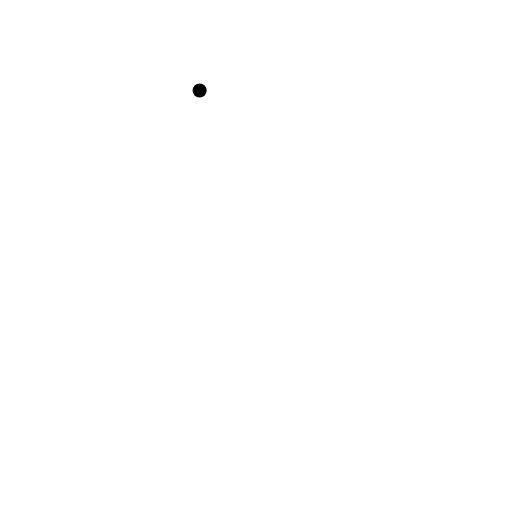
t = 0.00 s
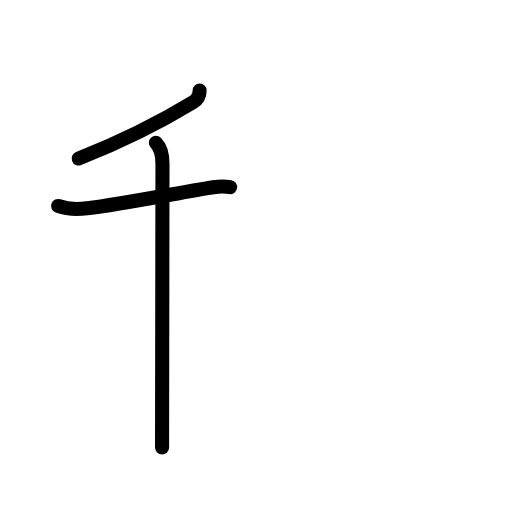
t = 2.80 s
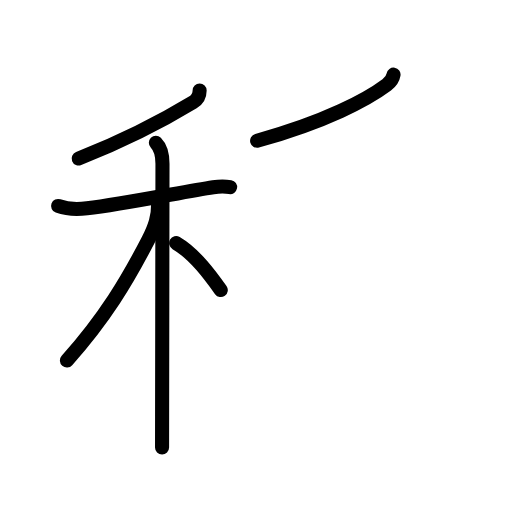
t = 5.60 s
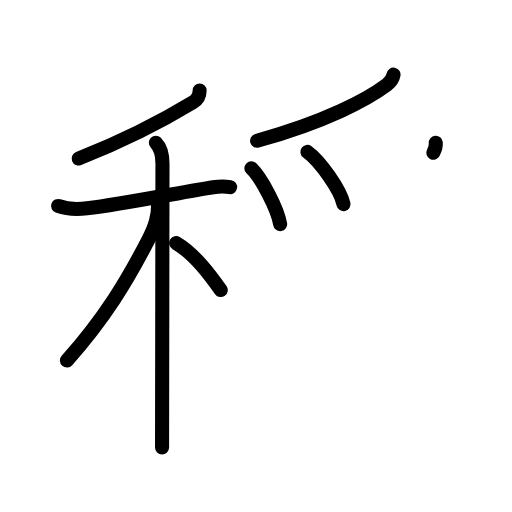
t = 8.40 s
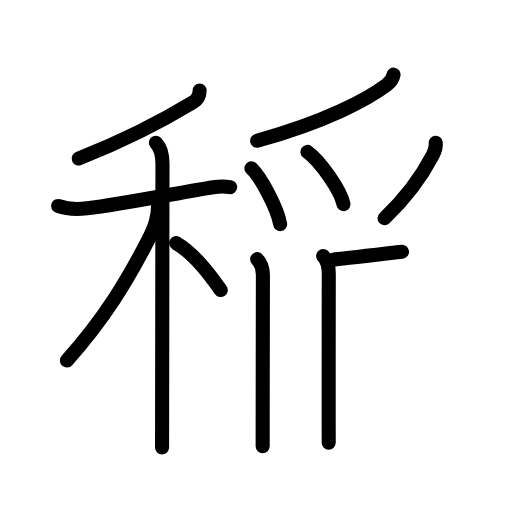
t = 11.20 s
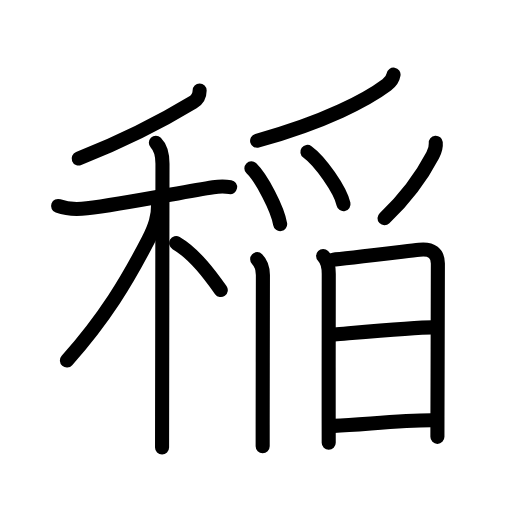
t = 14.00 s

The animated SVG that drew these frames (rendered in a browser with its animation timeline set to each time). Animation: 42 SMIL elements (animate=42); one cycle of 14.00 s.

<?xml version="1.0" encoding="UTF-8"?>
<!--
AniKanjiVG is licensed by CC-BY-SA Paul C. Sommerhoff (https://bitbucket.org/sommerhoff/anikanjivg).
AniKanjiVG uses KanjiVG which is licensed by CC-BY-SA Ulrich Apel (http://kanjivg.tagaini.net).
See also http://creativecommons.org/licenses/by-sa/3.0/
-->
<svg xmlns:kvg='http://kanjivg.tagaini.net' xmlns='http://www.w3.org/2000/svg' width='109' height='109' viewBox='0 0 109 109' style='fill:none;stroke:#000000;stroke-width:3;stroke-linecap:round;stroke-linejoin:round;' id="kvg:kanji_07a32"><g id="kvg:07a32" kvg:element="稲"><g id="kvg:07a32-g1" kvg:element="禾" kvg:position="left" kvg:radical="general"><g id="kvg:07a32-g2" kvg:element="丿" kvg:position="top"><path id="kvg:07a32-s1" kvg:type="㇒" d="M42.5,19.25c0,1-0.49,1.96-1.41,2.51C34.12,26,26.5,29.88,16.75,33.75"><animate attributeName="d" begin="0.0s" dur="0.5s" from="M42.5,19.25C42.5,19.25,42.5,19.25,42.5,19.25" to="M42.5,19.25c0,1-0.49,1.96-1.41,2.51" />
<animate attributeName="d" begin="0.5s" dur="0.5s" from="M42.5,19.25c0,1-0.49,1.96-1.41,2.51c0,0,0,0,0,0,0" to="M42.5,19.25c0,1-0.49,1.96-1.41,2.51C34.12,26,26.5,29.88,16.75,33.75" />
</path>
</g>
<g id="kvg:07a32-g3" kvg:element="木" kvg:position="bottom"><path id="kvg:07a32-s2" kvg:type="㇐" d="M12.37,43.85c2.13,0.78,4.17,0.75,6.15,0.5c7.86-0.97,20.48-3.51,26.87-4.5c1.04-0.16,2.49-0.22,3.6-0.02"><animate attributeName="d" begin="1.0s" dur="0.3333333333333333s" from="M12.37,43.85C12.37,43.85,12.37,43.85,12.37,43.85" to="M12.37,43.85c2.13,0.78,4.17,0.75,6.15,0.5" />
<animate attributeName="d" begin="1.3333333333333333s" dur="0.3333333333333333s" from="M12.37,43.85c2.13,0.78,4.17,0.75,6.15,0.5c0,0,0,0,0,0,0" to="M12.37,43.85c2.13,0.78,4.17,0.75,6.15,0.5c7.86-0.97,20.48-3.51,26.87-4.5" />
<animate attributeName="d" begin="1.6666666666666665s" dur="0.3333333333333333s" from="M12.37,43.85c2.13,0.78,4.17,0.75,6.15,0.5c7.86-0.97,20.48-3.51,26.87-4.5c0,0,0,0,0,0,0" to="M12.37,43.85c2.13,0.78,4.17,0.75,6.15,0.5c7.86-0.97,20.48-3.51,26.87-4.5c1.04-0.16,2.49-0.22,3.6-0.02" />
<animate attributeName="d" begin="0s" dur="1.0s" from="M-100,-100" to="M-100,-100" />
</path>
<path id="kvg:07a32-s3" kvg:type="㇑" d="M33.18,30.41c0.89,0.89,1.41,2.59,1.41,4.47c0,1.21-0.05,34.87-0.08,53.75c0,2.51-0.01,4.75-0.01,6.62"><animate attributeName="d" begin="2.0s" dur="0.3333333333333333s" from="M33.18,30.41C33.18,30.41,33.18,30.41,33.18,30.41" to="M33.18,30.41c0.89,0.89,1.41,2.59,1.41,4.47" />
<animate attributeName="d" begin="2.3333333333333335s" dur="0.3333333333333333s" from="M33.18,30.41c0.89,0.89,1.41,2.59,1.41,4.47c0,0,0,0,0,0,0" to="M33.18,30.41c0.89,0.89,1.41,2.59,1.41,4.47c0,1.21-0.05,34.87-0.08,53.75" />
<animate attributeName="d" begin="2.6666666666666665s" dur="0.3333333333333333s" from="M33.18,30.41c0.89,0.89,1.41,2.59,1.41,4.47c0,1.21-0.05,34.87-0.08,53.75c0,0,0,0,0,0,0" to="M33.18,30.41c0.89,0.89,1.41,2.59,1.41,4.47c0,1.21-0.05,34.87-0.08,53.75c0,2.51-0.01,4.75-0.01,6.62" />
<animate attributeName="d" begin="0s" dur="2.0s" from="M-100,-100" to="M-100,-100" />
</path>
<path id="kvg:07a32-s4" kvg:type="㇒" d="M33.68,43.22c0,2.91-0.61,4.94-2.1,7.82C27,59.88,22.38,67.62,14.25,76.75"><animate attributeName="d" begin="3.0s" dur="0.5s" from="M33.68,43.22C33.68,43.22,33.68,43.22,33.68,43.22" to="M33.68,43.22c0,2.91-0.61,4.94-2.1,7.82" />
<animate attributeName="d" begin="3.5s" dur="0.5s" from="M33.68,43.22c0,2.91-0.61,4.94-2.1,7.82c0,0,0,0,0,0,0" to="M33.68,43.22c0,2.91-0.61,4.94-2.1,7.82C27,59.88,22.38,67.62,14.25,76.75" />
<animate attributeName="d" begin="0s" dur="3.0s" from="M-100,-100" to="M-100,-100" />
</path>
<path id="kvg:07a32-s5" kvg:type="㇔/㇏" d="M37.5,51.75c3.98,2.33,7.35,7,9.5,10"><animate attributeName="d" begin="4.0s" dur="1.0s" from="M37.5,51.75C37.5,51.75,37.5,51.75,37.5,51.75" to="M37.5,51.75c3.98,2.33,7.35,7,9.5,10" />
<animate attributeName="d" begin="0s" dur="4.0s" from="M-100,-100" to="M-100,-100" />
</path>
</g>
</g>
<g id="kvg:07a32-g4" kvg:position="right" kvg:phon="稲right"><g id="kvg:07a32-g5" kvg:element="⺤" kvg:variant="true" kvg:original="爪"><path id="kvg:07a32-s6" kvg:type="㇒" d="M83.78,15.89c-0.16,0.98-0.8,1.7-1.45,2.19c-4.08,3.05-12.83,7.8-27.59,11.89"><animate attributeName="d" begin="5.0s" dur="0.5s" from="M83.78,15.89C83.78,15.89,83.78,15.89,83.78,15.89" to="M83.78,15.89c-0.16,0.98-0.8,1.7-1.45,2.19" />
<animate attributeName="d" begin="5.5s" dur="0.5s" from="M83.78,15.89c-0.16,0.98-0.8,1.7-1.45,2.19c0,0,0,0,0,0,0" to="M83.78,15.89c-0.16,0.98-0.8,1.7-1.45,2.19c-4.08,3.05-12.83,7.8-27.59,11.89" />
<animate attributeName="d" begin="0s" dur="5.0s" from="M-100,-100" to="M-100,-100" />
</path>
<path id="kvg:07a32-s7" kvg:type="㇔" d="M53.52,35.83c2.16,2.1,5.58,8.62,6.12,11.88"><animate attributeName="d" begin="6.0s" dur="1.0s" from="M53.52,35.83C53.52,35.83,53.52,35.83,53.52,35.83" to="M53.52,35.83c2.16,2.1,5.58,8.62,6.12,11.88" />
<animate attributeName="d" begin="0s" dur="6.0s" from="M-100,-100" to="M-100,-100" />
</path>
<path id="kvg:07a32-s8" kvg:type="㇔" d="M65.44,32.33c2.71,1.96,7.01,8.08,7.69,11.13"><animate attributeName="d" begin="7.0s" dur="1.0s" from="M65.44,32.33C65.44,32.33,65.44,32.33,65.44,32.33" to="M65.44,32.33c2.71,1.96,7.01,8.08,7.69,11.13" />
<animate attributeName="d" begin="0s" dur="7.0s" from="M-100,-100" to="M-100,-100" />
</path>
<path id="kvg:07a32-s9" kvg:type="㇒" d="M92.77,30.39c0.09,0.92-0.22,1.84-0.65,2.65c-2,3.83-5,8.41-10.26,13.42"><animate attributeName="d" begin="8.0s" dur="0.5s" from="M92.77,30.39C92.77,30.39,92.77,30.39,92.77,30.39" to="M92.77,30.39c0.09,0.92-0.22,1.84-0.65,2.65" />
<animate attributeName="d" begin="8.5s" dur="0.5s" from="M92.77,30.39c0.09,0.92-0.22,1.84-0.65,2.65c0,0,0,0,0,0,0" to="M92.77,30.39c0.09,0.92-0.22,1.84-0.65,2.65c-2,3.83-5,8.41-10.26,13.42" />
<animate attributeName="d" begin="0s" dur="8.0s" from="M-100,-100" to="M-100,-100" />
</path>
</g>
<g id="kvg:07a32-g6" kvg:element="旧"><g id="kvg:07a32-g7" kvg:element="丨" kvg:position="left"><path id="kvg:07a32-s10" kvg:type="㇑" d="M54.75,55.17c0.85,0.85,1.22,2.08,1.22,3.39c0,1.08-0.04,21.78-0.05,31.81c0,2.1,0,3.74,0,4.62"><animate attributeName="d" begin="9.0s" dur="0.3333333333333333s" from="M54.75,55.17C54.75,55.17,54.75,55.17,54.75,55.17" to="M54.75,55.17c0.85,0.85,1.22,2.08,1.22,3.39" />
<animate attributeName="d" begin="9.333333333333334s" dur="0.3333333333333333s" from="M54.75,55.17c0.85,0.85,1.22,2.08,1.22,3.39c0,0,0,0,0,0,0" to="M54.75,55.17c0.85,0.85,1.22,2.08,1.22,3.39c0,1.08-0.04,21.78-0.05,31.81" />
<animate attributeName="d" begin="9.666666666666666s" dur="0.3333333333333333s" from="M54.75,55.17c0.85,0.85,1.22,2.08,1.22,3.39c0,1.08-0.04,21.78-0.05,31.81c0,0,0,0,0,0,0" to="M54.75,55.17c0.85,0.85,1.22,2.08,1.22,3.39c0,1.08-0.04,21.78-0.05,31.81c0,2.1,0,3.74,0,4.62" />
<animate attributeName="d" begin="0s" dur="9.0s" from="M-100,-100" to="M-100,-100" />
</path>
</g>
<g id="kvg:07a32-g8" kvg:element="日" kvg:position="right"><path id="kvg:07a32-s11" kvg:type="㇑" d="M68.79,54.49c0.92,0.92,1.2,2.6,1.2,3.8c0,1.03-0.03,19.36-0.02,30.83c0,1.96,0.01,3.71,0.01,5.12"><animate attributeName="d" begin="10.0s" dur="0.3333333333333333s" from="M68.79,54.49C68.79,54.49,68.79,54.49,68.79,54.49" to="M68.79,54.49c0.92,0.92,1.2,2.6,1.2,3.8" />
<animate attributeName="d" begin="10.333333333333334s" dur="0.3333333333333333s" from="M68.79,54.49c0.92,0.92,1.2,2.6,1.2,3.8c0,0,0,0,0,0,0" to="M68.79,54.49c0.92,0.92,1.2,2.6,1.2,3.8c0,1.03-0.03,19.36-0.02,30.83" />
<animate attributeName="d" begin="10.666666666666666s" dur="0.3333333333333333s" from="M68.79,54.49c0.92,0.92,1.2,2.6,1.2,3.8c0,1.03-0.03,19.36-0.02,30.83c0,0,0,0,0,0,0" to="M68.79,54.49c0.92,0.92,1.2,2.6,1.2,3.8c0,1.03-0.03,19.36-0.02,30.83c0,1.96,0.01,3.71,0.01,5.12" />
<animate attributeName="d" begin="0s" dur="10.0s" from="M-100,-100" to="M-100,-100" />
</path>
<path id="kvg:07a32-s12" kvg:type="㇕a" d="M70.87,55.28c1.87-0.12,13.81-1.57,18.4-2.11c2.69-0.31,3.95,0.82,3.95,2.95c0,7.01-0.07,22.96-0.09,32.5c0,1.69-0.01,3.17-0.01,4.38"><animate attributeName="d" begin="11.0s" dur="0.25s" from="M70.87,55.28C70.87,55.28,70.87,55.28,70.87,55.28" to="M70.87,55.28c1.87-0.12,13.81-1.57,18.4-2.11" />
<animate attributeName="d" begin="11.25s" dur="0.25s" from="M70.87,55.28c1.87-0.12,13.81-1.57,18.4-2.11c0,0,0,0,0,0,0" to="M70.87,55.28c1.87-0.12,13.81-1.57,18.4-2.11c2.69-0.31,3.95,0.82,3.95,2.95" />
<animate attributeName="d" begin="11.5s" dur="0.25s" from="M70.87,55.28c1.87-0.12,13.81-1.57,18.4-2.11c2.69-0.31,3.95,0.82,3.95,2.95c0,0,0,0,0,0,0" to="M70.87,55.28c1.87-0.12,13.81-1.57,18.4-2.11c2.69-0.31,3.95,0.82,3.95,2.95c0,7.01-0.07,22.96-0.09,32.5" />
<animate attributeName="d" begin="11.75s" dur="0.25s" from="M70.87,55.28c1.87-0.12,13.81-1.57,18.4-2.11c2.69-0.31,3.95,0.82,3.95,2.95c0,7.01-0.07,22.96-0.09,32.5c0,0,0,0,0,0,0" to="M70.87,55.28c1.87-0.12,13.81-1.57,18.4-2.11c2.69-0.31,3.95,0.82,3.95,2.95c0,7.01-0.07,22.96-0.09,32.5c0,1.69-0.01,3.17-0.01,4.38" />
<animate attributeName="d" begin="0s" dur="11.0s" from="M-100,-100" to="M-100,-100" />
</path>
<path id="kvg:07a32-s13" kvg:type="㇐a" d="M71.2,71.2c5.16-0.42,17.46-1.5,20.82-1.5"><animate attributeName="d" begin="12.0s" dur="1.0s" from="M71.2,71.2C71.2,71.2,71.2,71.2,71.2,71.2" to="M71.2,71.2c5.16-0.42,17.46-1.5,20.82-1.5" />
<animate attributeName="d" begin="0s" dur="12.0s" from="M-100,-100" to="M-100,-100" />
</path>
<path id="kvg:07a32-s14" kvg:type="㇐a" d="M71.12,90.67c6.17-0.26,13.7-1.16,20.7-1.2"><animate attributeName="d" begin="13.0s" dur="1.0s" from="M71.12,90.67C71.12,90.67,71.12,90.67,71.12,90.67" to="M71.12,90.67c6.17-0.26,13.7-1.16,20.7-1.2" />
<animate attributeName="d" begin="0s" dur="13.0s" from="M-100,-100" to="M-100,-100" />
</path>
</g>
</g>
</g>
</g>
</svg>
